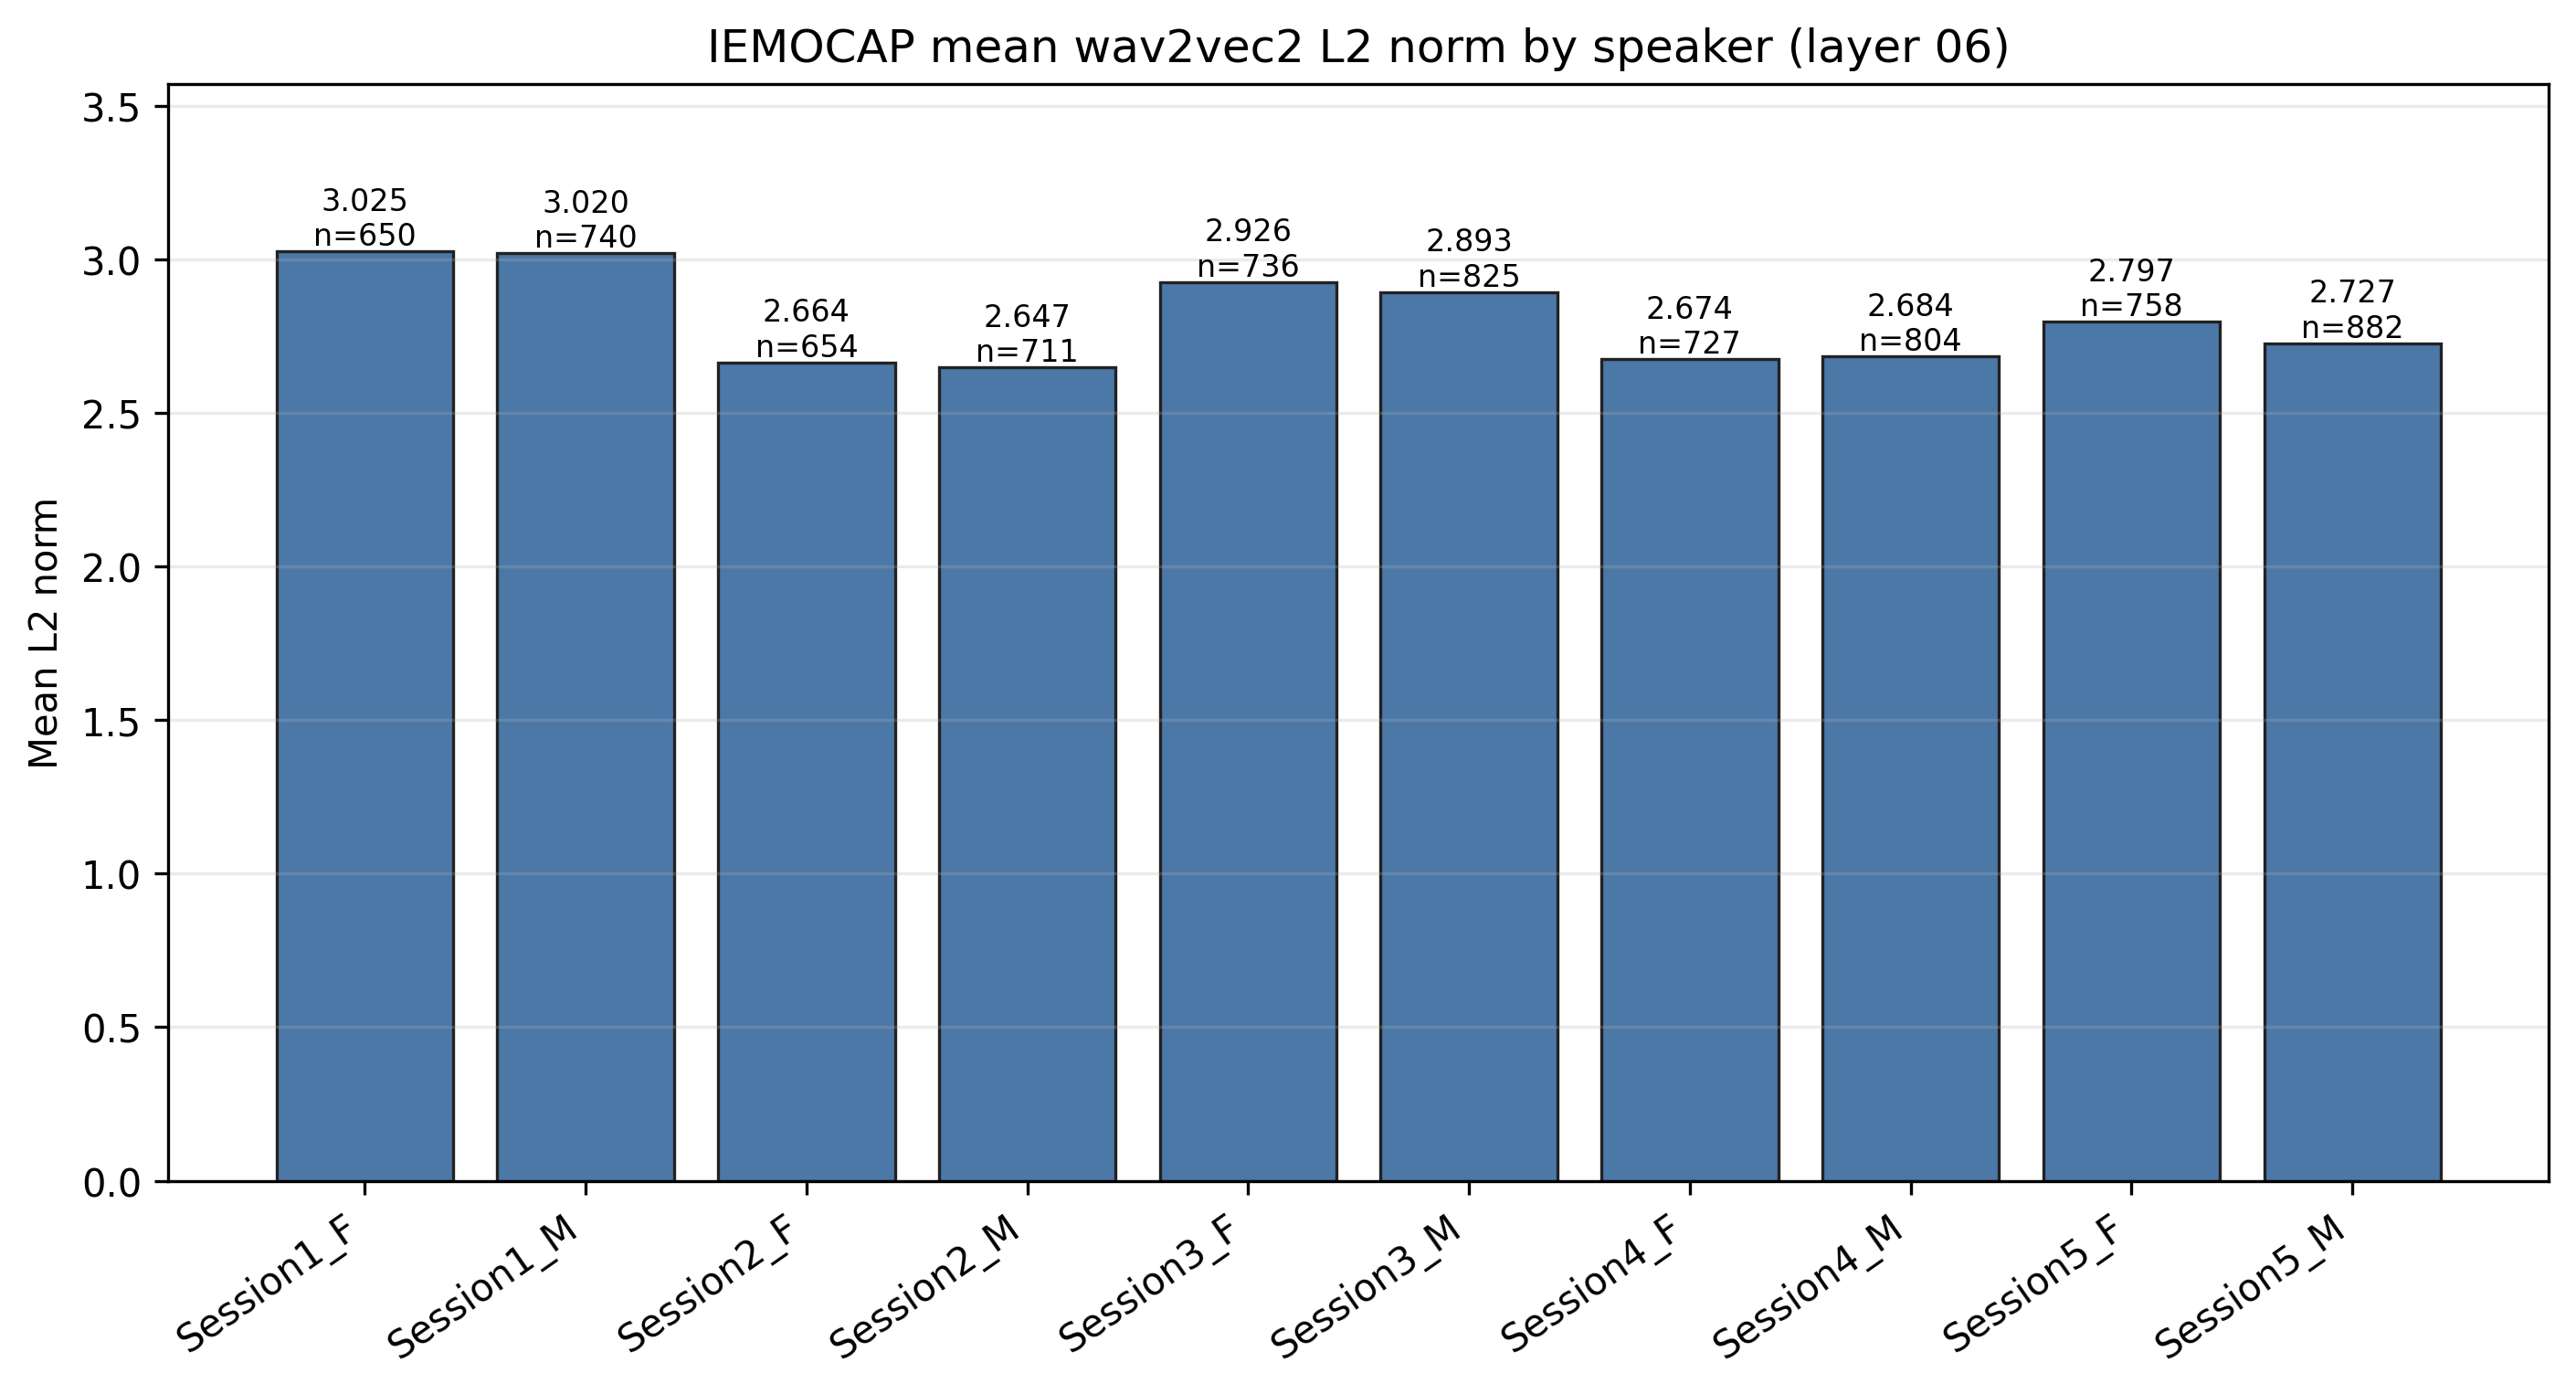

The data file committed next to this chart (first rows):
speaker_id, gender, layer, utterance_count, mean_norm, std_norm
Session1_F, female, 6, 650, 3.025, 0.7125
Session1_M, male, 6, 740, 3.02, 0.7357
Session2_F, female, 6, 654, 2.664, 0.5312
Session2_M, male, 6, 711, 2.647, 0.4834
Session3_F, female, 6, 736, 2.926, 0.6949
Session3_M, male, 6, 825, 2.893, 0.612
Session4_F, female, 6, 727, 2.674, 0.5395
Session4_M, male, 6, 804, 2.684, 0.5032
Session5_F, female, 6, 758, 2.797, 0.5632
Session5_M, male, 6, 882, 2.727, 0.5484
